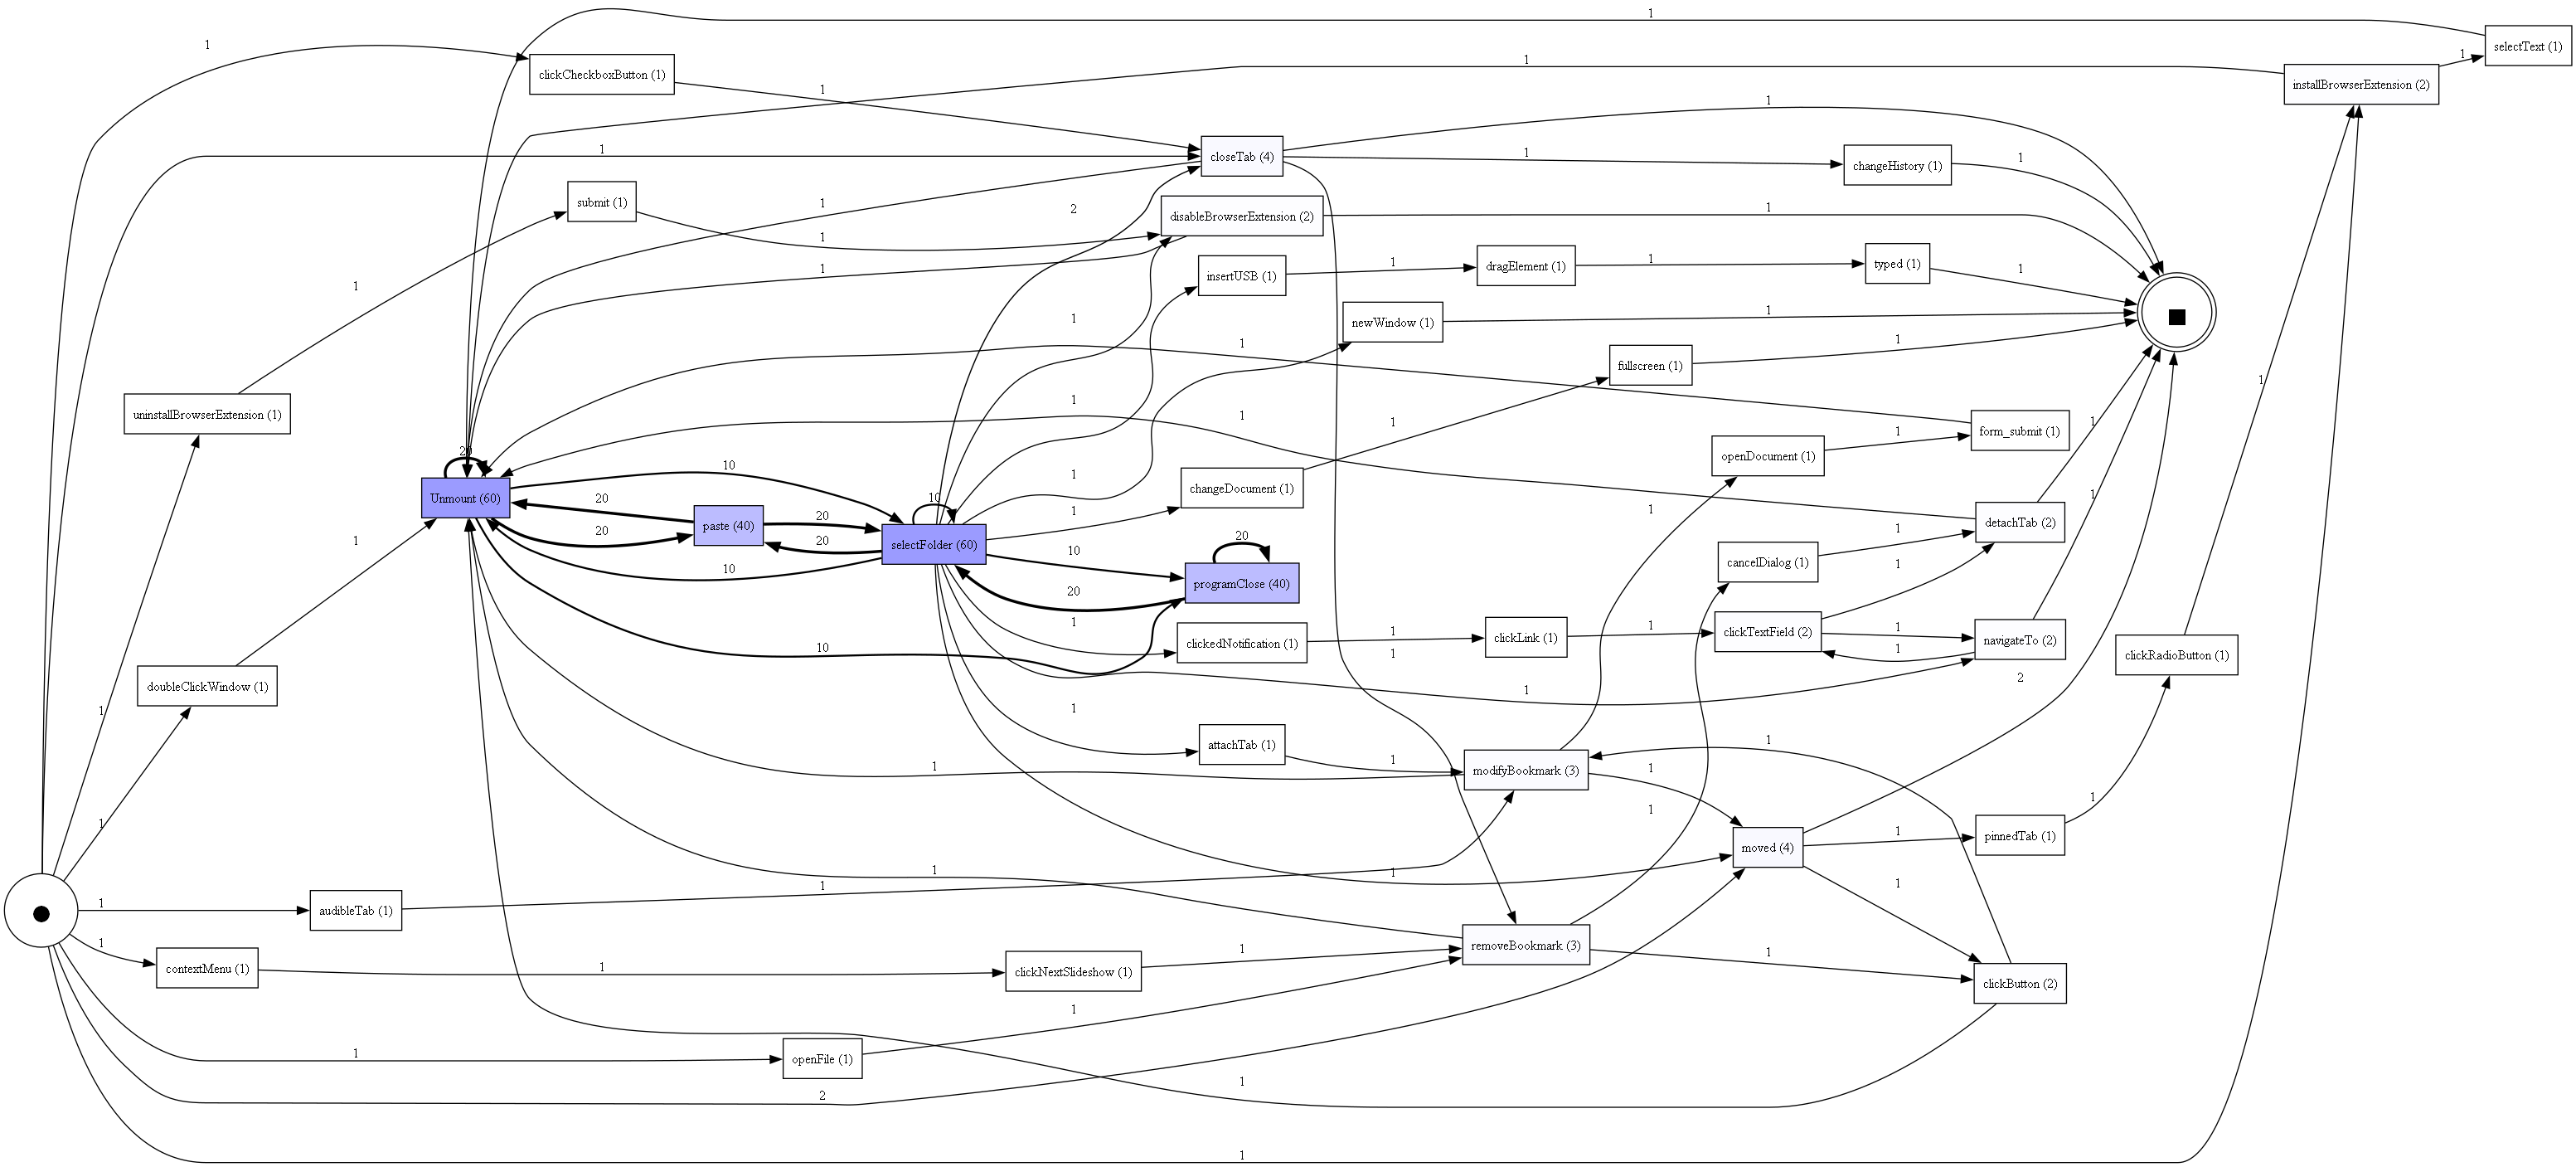

Data behind this chart, as committed beside it:
, Unnamed: 0, case:concept:name, case:creator, lifecycle:transition, time:timestamp, org:resource, category, application, concept:name, event_src_path, event_dest_path, clipboard_content, mouse_coord, workbook, current_worksheet, worksheets, sheets, cell_content, cell_range, cell_range_number, window_size, slides, effect
0, 1970-01-01 00:00:00.000000742+00:00, 0, SmartRPA by marco2012, complete, 2020-05-19 14:25:58+00:00, lopezamber, Browser, Chrome, closeTab, , , , , , , , , , , , , , 
1, 1970-01-01 00:00:00.000051+00:00, 0, SmartRPA by marco2012, complete, 2020-07-07 09:07:00+00:00, debra65, OperatingSystem, Explorer, Unmount, /dark/total.wav, , , , , , , , , , , , , 
2, 1970-01-01 00:00:00.000051001+00:00, 0, SmartRPA by marco2012, complete, 2020-07-07 09:07:57+00:00, debra65, OperatingSystem, Explorer, Unmount, /cost/interview.avi, , , , , , , , , , , , , 
3, 1970-01-01 00:00:00.000051002+00:00, 0, SmartRPA by marco2012, complete, 2020-07-07 09:08:20+00:00, debra65, OperatingSystem, Clipboard, paste, , , Soldier trial court away page., , , , , , , , , , , 
4, 1970-01-01 00:00:00.000051010+00:00, 0, SmartRPA by marco2012, complete, 2020-07-07 09:12:37+00:00, debra65, OperatingSystem, Explorer, Unmount, /pass/cost.key, , , , , , , , , , , , , 
5, 1970-01-01 00:00:00.000051004+00:00, 0, SmartRPA by marco2012, complete, 2020-07-07 09:08:58+00:00, debra65, OperatingSystem, Clipboard, paste, , , War product current week kitchen., , , , , , , , , , , 
6, 1970-01-01 00:00:00.000051005+00:00, 0, SmartRPA by marco2012, complete, 2020-07-07 09:09:39+00:00, debra65, OperatingSystem, Explorer, selectFolder, /always/send.png, , , , , , , , , , , , , 
7, 1970-01-01 00:00:00.000051006+00:00, 0, SmartRPA by marco2012, complete, 2020-07-07 09:10:17+00:00, debra65, OperatingSystem, Notepad.exe, programClose, , , , , , , , , , , , , , 
8, 1970-01-01 00:00:00.000051007+00:00, 0, SmartRPA by marco2012, complete, 2020-07-07 09:10:24+00:00, debra65, OperatingSystem, Explorer, selectFolder, /list/behind.tiff, , , , , , , , , , , , , 
9, 1970-01-01 00:00:00.000051008+00:00, 0, SmartRPA by marco2012, complete, 2020-07-07 09:11:06+00:00, debra65, OperatingSystem, Explorer, Unmount, /page/us.webm, , , , , , , , , , , , , 
10, 1970-01-01 00:00:00.000051009+00:00, 0, SmartRPA by marco2012, complete, 2020-07-07 09:12:01+00:00, debra65, OperatingSystem, Clipboard, paste, , , Work star condition identify indeed high…, , , , , , , , , , , 
11, 1970-01-01 00:00:00.000051003+00:00, 0, SmartRPA by marco2012, complete, 2020-07-07 09:08:38+00:00, debra65, OperatingSystem, Explorer, selectFolder, /up/level.webm, , , , , , , , , , , , , 
12, 1970-01-01 00:00:00.000051011+00:00, 0, SmartRPA by marco2012, complete, 2020-07-07 09:13:16+00:00, debra65, OperatingSystem, Explorer, selectFolder, /challenge/specific.mp4, , , , , , , , , , , , , 
13, 1970-01-01 00:00:00.000051012+00:00, 0, SmartRPA by marco2012, complete, 2020-07-07 09:13:34+00:00, debra65, OperatingSystem, Explorer, selectFolder, /standard/toward.jpeg, , , , , , , , , , , , , 
14, 1970-01-01 00:00:00.000051013+00:00, 0, SmartRPA by marco2012, complete, 2020-07-07 09:13:58+00:00, debra65, OperatingSystem, Clipboard, paste, , , Alone industry value campaign better., , , , , , , , , , , 
15, 1970-01-01 00:00:00.000051014+00:00, 0, SmartRPA by marco2012, complete, 2020-07-07 09:14:28+00:00, debra65, OperatingSystem, Explorer, Unmount, /agent/explain.csv, , , , , , , , , , , , , 
16, 1970-01-01 00:00:00.000051015+00:00, 0, SmartRPA by marco2012, complete, 2020-07-07 09:15:26+00:00, debra65, OperatingSystem, Explorer, Unmount, /always/send.png, , , , , , , , , , , , , 
17, 1970-01-01 00:00:00.000051016+00:00, 0, SmartRPA by marco2012, complete, 2020-07-07 09:16:08+00:00, debra65, OperatingSystem, SublimeText, programClose, , , , , , , , , , , , , , 
18, 1970-01-01 00:00:00.000051017+00:00, 0, SmartRPA by marco2012, complete, 2020-07-07 09:16:31+00:00, debra65, OperatingSystem, Skype, programClose, , , , , , , , , , , , , , 
19, 1970-01-01 00:00:00.000051018+00:00, 0, SmartRPA by marco2012, complete, 2020-07-07 09:16:41+00:00, debra65, OperatingSystem, VisualStudioCode, programClose, , , , , , , , , , , , , , 
20, 1970-01-01 00:00:00.000051019+00:00, 0, SmartRPA by marco2012, complete, 2020-07-07 09:17:31+00:00, debra65, OperatingSystem, Explorer, selectFolder, /during/personal.flac, , , , , , , , , , , , , 
21, 1970-01-01 00:00:00.000022743+00:00, 0, SmartRPA by marco2012, complete, 2020-09-16 21:07:27+00:00, dreeves, OperatingSystem, Explorer, moved, /long/myself.mp4, /similar/bring.odt, , , , , , , , , , , , 
22, 1970-01-01 00:00:00.000016860+00:00, 0, SmartRPA by marco2012, complete, 2020-07-15 16:14:53+00:00, jennifer73, Browser, Chrome, attachTab, , , , , , , , , , , , , , 
23, 1970-01-01 00:00:00.000000201+00:00, 0, SmartRPA by marco2012, complete, 2020-01-31 13:24:58+00:00, whoward, Browser, Chrome, clickCheckboxButton, , , , , , , , , , , , , , 
24, 1970-01-01 00:00:00.000005579+00:00, 0, SmartRPA by marco2012, complete, 2020-09-08 01:43:01+00:00, mdorsey, Browser, Chrome, modifyBookmark, , , , , , , , , , , , , , 
25, 1970-01-01 00:00:00.000010876+00:00, 1, SmartRPA by marco2012, complete, 2020-02-11 01:17:30+00:00, taylormary, Browser, Chrome, selectText, , , , , , , , , , , , , , 
26, 1970-01-01 00:00:00.000051+00:00, 1, SmartRPA by marco2012, complete, 2020-07-07 09:07:00+00:00, debra65, OperatingSystem, Explorer, Unmount, /dark/total.wav, , , , , , , , , , , , , 
27, 1970-01-01 00:00:00.000051001+00:00, 1, SmartRPA by marco2012, complete, 2020-07-07 09:07:57+00:00, debra65, OperatingSystem, Explorer, Unmount, /cost/interview.avi, , , , , , , , , , , , , 
28, 1970-01-01 00:00:00.000051002+00:00, 1, SmartRPA by marco2012, complete, 2020-07-07 09:08:20+00:00, debra65, OperatingSystem, Clipboard, paste, , , Soldier trial court away page., , , , , , , , , , , 
29, 1970-01-01 00:00:00.000051003+00:00, 1, SmartRPA by marco2012, complete, 2020-07-07 09:08:38+00:00, debra65, OperatingSystem, Explorer, selectFolder, /up/level.webm, , , , , , , , , , , , , 
30, 1970-01-01 00:00:00.000051009+00:00, 1, SmartRPA by marco2012, complete, 2020-07-07 09:12:01+00:00, debra65, OperatingSystem, Clipboard, paste, , , Work star condition identify indeed high…, , , , , , , , , , , 
31, 1970-01-01 00:00:00.000051007+00:00, 1, SmartRPA by marco2012, complete, 2020-07-07 09:10:24+00:00, debra65, OperatingSystem, Explorer, selectFolder, /list/behind.tiff, , , , , , , , , , , , , 
32, 1970-01-01 00:00:00.000051006+00:00, 1, SmartRPA by marco2012, complete, 2020-07-07 09:10:17+00:00, debra65, OperatingSystem, Notepad.exe, programClose, , , , , , , , , , , , , , 
33, 1970-01-01 00:00:00.000051005+00:00, 1, SmartRPA by marco2012, complete, 2020-07-07 09:09:39+00:00, debra65, OperatingSystem, Explorer, selectFolder, /always/send.png, , , , , , , , , , , , , 
34, 1970-01-01 00:00:00.000051008+00:00, 1, SmartRPA by marco2012, complete, 2020-07-07 09:11:06+00:00, debra65, OperatingSystem, Explorer, Unmount, /page/us.webm, , , , , , , , , , , , , 
35, 1970-01-01 00:00:00.000051004+00:00, 1, SmartRPA by marco2012, complete, 2020-07-07 09:08:58+00:00, debra65, OperatingSystem, Clipboard, paste, , , War product current week kitchen., , , , , , , , , , , 
36, 1970-01-01 00:00:00.000051010+00:00, 1, SmartRPA by marco2012, complete, 2020-07-07 09:12:37+00:00, debra65, OperatingSystem, Explorer, Unmount, /pass/cost.key, , , , , , , , , , , , , 
37, 1970-01-01 00:00:00.000051011+00:00, 1, SmartRPA by marco2012, complete, 2020-07-07 09:13:16+00:00, debra65, OperatingSystem, Explorer, selectFolder, /challenge/specific.mp4, , , , , , , , , , , , , 
38, 1970-01-01 00:00:00.000051012+00:00, 1, SmartRPA by marco2012, complete, 2020-07-07 09:13:34+00:00, debra65, OperatingSystem, Explorer, selectFolder, /standard/toward.jpeg, , , , , , , , , , , , , 
39, 1970-01-01 00:00:00.000051013+00:00, 1, SmartRPA by marco2012, complete, 2020-07-07 09:13:58+00:00, debra65, OperatingSystem, Clipboard, paste, , , Alone industry value campaign better., , , , , , , , , , , 
40, 1970-01-01 00:00:00.000051014+00:00, 1, SmartRPA by marco2012, complete, 2020-07-07 09:14:28+00:00, debra65, OperatingSystem, Explorer, Unmount, /agent/explain.csv, , , , , , , , , , , , , 
41, 1970-01-01 00:00:00.000051015+00:00, 1, SmartRPA by marco2012, complete, 2020-07-07 09:15:26+00:00, debra65, OperatingSystem, Explorer, Unmount, /always/send.png, , , , , , , , , , , , , 
42, 1970-01-01 00:00:00.000051016+00:00, 1, SmartRPA by marco2012, complete, 2020-07-07 09:16:08+00:00, debra65, OperatingSystem, SublimeText, programClose, , , , , , , , , , , , , , 
43, 1970-01-01 00:00:00.000051017+00:00, 1, SmartRPA by marco2012, complete, 2020-07-07 09:16:31+00:00, debra65, OperatingSystem, Skype, programClose, , , , , , , , , , , , , , 
44, 1970-01-01 00:00:00.000051018+00:00, 1, SmartRPA by marco2012, complete, 2020-07-07 09:16:41+00:00, debra65, OperatingSystem, VisualStudioCode, programClose, , , , , , , , , , , , , , 
45, 1970-01-01 00:00:00.000051019+00:00, 1, SmartRPA by marco2012, complete, 2020-07-07 09:17:31+00:00, debra65, OperatingSystem, Explorer, selectFolder, /during/personal.flac, , , , , , , , , , , , , 
46, 1970-01-01 00:00:00.000000412+00:00, 1, SmartRPA by marco2012, complete, 2020-08-05 06:31:39+00:00, martinezemily, OperatingSystem, Explorer, insertUSB, /scene/information.pptx, , , , , , , , , , , , , 
47, 1970-01-01 00:00:00.000010061+00:00, 1, SmartRPA by marco2012, complete, 2020-01-08 03:50:03+00:00, joseph50, Browser, Chrome, installBrowserExtension, , , , , , , , , , , , , , 
48, 1970-01-01 00:00:00.000000279+00:00, 1, SmartRPA by marco2012, complete, 2020-09-04 16:43:50+00:00, jenniferhays, Browser, Chrome, dragElement, , , , , , , , , , , , , , 
49, 1970-01-01 00:00:00.000008025+00:00, 1, SmartRPA by marco2012, complete, 2020-09-06 02:38:10+00:00, hollymurphy, Browser, Chrome, typed, , , , , , , , , , , , , , 
50, 1970-01-01 00:00:00.000008387+00:00, 2, SmartRPA by marco2012, complete, 2020-08-02 01:49:12+00:00, powelljoshua, Browser, Chrome, clickLink, , , , , , , , , , , , , , 
51, 1970-01-01 00:00:00.000051016+00:00, 2, SmartRPA by marco2012, complete, 2020-07-07 09:16:08+00:00, debra65, OperatingSystem, SublimeText, programClose, , , , , , , , , , , , , , 
52, 1970-01-01 00:00:00.000051001+00:00, 2, SmartRPA by marco2012, complete, 2020-07-07 09:07:57+00:00, debra65, OperatingSystem, Explorer, Unmount, /cost/interview.avi, , , , , , , , , , , , , 
53, 1970-01-01 00:00:00.000051002+00:00, 2, SmartRPA by marco2012, complete, 2020-07-07 09:08:20+00:00, debra65, OperatingSystem, Clipboard, paste, , , Soldier trial court away page., , , , , , , , , , , 
54, 1970-01-01 00:00:00.000051003+00:00, 2, SmartRPA by marco2012, complete, 2020-07-07 09:08:38+00:00, debra65, OperatingSystem, Explorer, selectFolder, /up/level.webm, , , , , , , , , , , , , 
55, 1970-01-01 00:00:00.000051004+00:00, 2, SmartRPA by marco2012, complete, 2020-07-07 09:08:58+00:00, debra65, OperatingSystem, Clipboard, paste, , , War product current week kitchen., , , , , , , , , , , 
56, 1970-01-01 00:00:00.000051005+00:00, 2, SmartRPA by marco2012, complete, 2020-07-07 09:09:39+00:00, debra65, OperatingSystem, Explorer, selectFolder, /always/send.png, , , , , , , , , , , , , 
57, 1970-01-01 00:00:00.000051006+00:00, 2, SmartRPA by marco2012, complete, 2020-07-07 09:10:17+00:00, debra65, OperatingSystem, Notepad.exe, programClose, , , , , , , , , , , , , , 
58, 1970-01-01 00:00:00.000051007+00:00, 2, SmartRPA by marco2012, complete, 2020-07-07 09:10:24+00:00, debra65, OperatingSystem, Explorer, selectFolder, /list/behind.tiff, , , , , , , , , , , , , 
59, 1970-01-01 00:00:00.000051008+00:00, 2, SmartRPA by marco2012, complete, 2020-07-07 09:11:06+00:00, debra65, OperatingSystem, Explorer, Unmount, /page/us.webm, , , , , , , , , , , , , 
... 190 more rows
